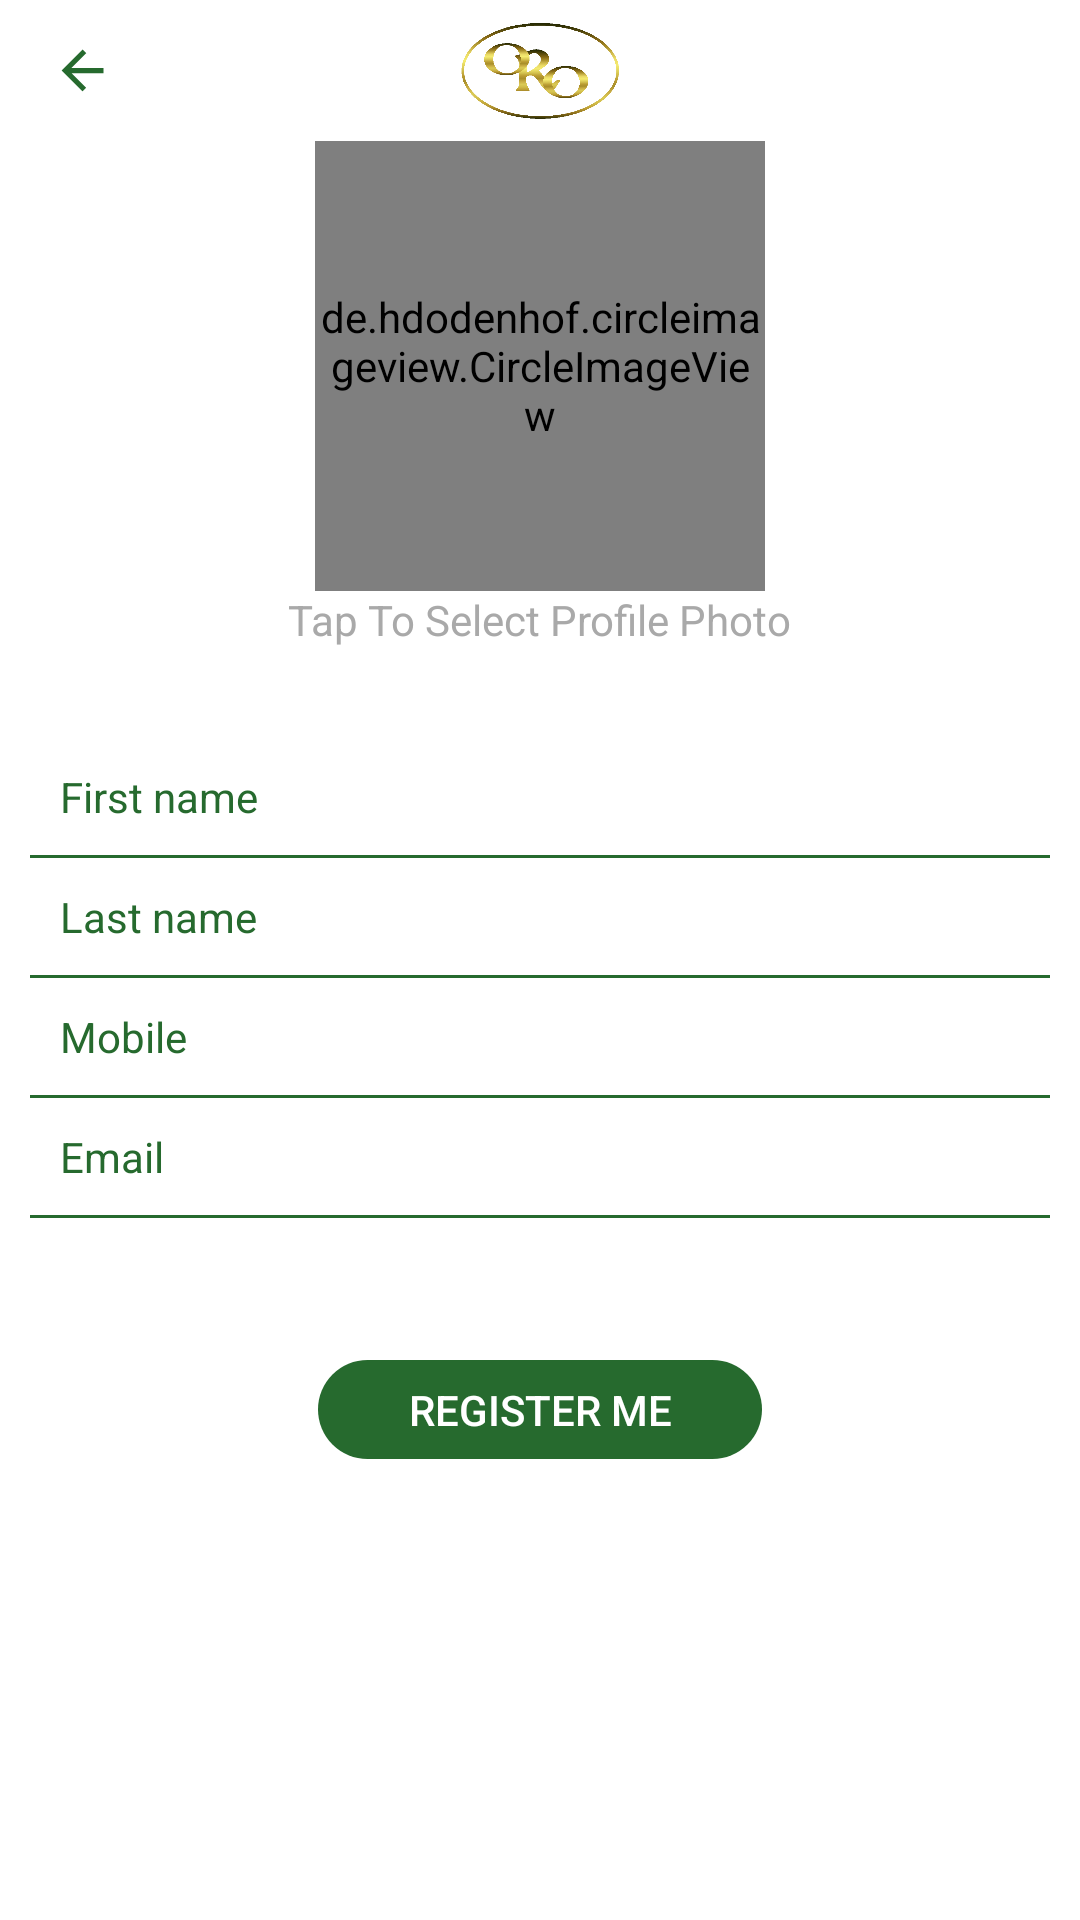

The Android layout XML behind this screen, and the referenced resources:
<!-- AndroidManifest.xml: application theme AppTheme -->
<!-- res/layout/activity_register.xml -->
<?xml version="1.0" encoding="utf-8"?>
<LinearLayout xmlns:android="http://schemas.android.com/apk/res/android"
    xmlns:app="http://schemas.android.com/apk/res-auto"
    android:layout_width="match_parent"
    android:layout_height="match_parent"
    android:background="@color/white"
    android:orientation="vertical">

    <RelativeLayout xmlns:android="http://schemas.android.com/apk/res/android"
        android:layout_width="fill_parent"
        android:layout_height="47dp"
        android:background="@color/white">

        <ImageView
            android:id="@+id/back"
            android:layout_width="35dp"
            android:layout_height="35dp"
            android:layout_alignParentLeft="true"
            android:layout_alignParentStart="true"
            android:layout_centerInParent="true"
            android:layout_marginLeft="10dp"
            android:layout_marginStart="10dp"
            android:background="@drawable/bg_button"
            app:srcCompat="@drawable/ic_arrow_back_black_24dp" />

        <ImageView
            android:layout_width="match_parent"
            android:layout_height="45dp"
            android:layout_centerInParent="true"
            android:padding="5dp"
            app:srcCompat="@drawable/logo" />
    </RelativeLayout>

    <ScrollView xmlns:android="http://schemas.android.com/apk/res/android"
        android:layout_width="match_parent"
        android:layout_height="match_parent"
        android:scrollbars="none">

        <LinearLayout xmlns:android="http://schemas.android.com/apk/res/android"
            android:layout_width="match_parent"
            android:layout_height="wrap_content"
            android:gravity="center"
            android:orientation="vertical">

            <de.hdodenhof.circleimageview.CircleImageView
                android:id="@+id/profile_pic"
                android:layout_width="150dp"
                android:layout_height="150dp"
                android:layout_gravity="center"
                android:background="@drawable/ic_account_circle_black_24dp"
                app:srcCompat="@drawable/ic_account_circle_black_24dp" />

            <TextView
                android:layout_width="wrap_content"
                android:layout_height="wrap_content"
                android:layout_gravity="center"
                android:layout_marginBottom="30dp"
                android:text="Tap To Select Profile Photo"
                android:textColor="@color/dark_gray" />

            <TextView
                android:id="@+id/first_name"
                android:layout_width="match_parent"
                android:layout_height="wrap_content"
                android:layout_gravity="start"
                android:layout_marginEnd="10dp"
                android:layout_marginLeft="10dp"
                android:layout_marginRight="10dp"
                android:layout_marginStart="10dp"
                android:background="@color/white"
                android:gravity="start"
                android:padding="10dp"
                android:text="First name"
                android:textColor="@color/colorPrimaryDark" />

            <View
                android:layout_width="match_parent"
                android:layout_height="1dp"
                android:layout_marginEnd="10dp"
                android:layout_marginStart="10dp"
                android:background="@color/colorPrimaryDark" />

            <TextView
                android:id="@+id/last_name"
                android:layout_width="match_parent"
                android:layout_height="wrap_content"
                android:layout_gravity="start"
                android:layout_marginEnd="10dp"
                android:layout_marginLeft="10dp"
                android:layout_marginRight="10dp"
                android:layout_marginStart="10dp"
                android:background="@color/white"
                android:gravity="start"
                android:padding="10dp"
                android:text="Last name"
                android:textColor="@color/colorPrimaryDark" />

            <View
                android:layout_width="match_parent"
                android:layout_height="1dp"
                android:layout_marginEnd="10dp"
                android:layout_marginStart="10dp"
                android:background="@color/colorPrimaryDark" />

            <TextView
                android:id="@+id/mobile"
                android:layout_width="match_parent"
                android:layout_height="wrap_content"
                android:layout_gravity="start"
                android:layout_marginEnd="10dp"
                android:layout_marginLeft="10dp"
                android:layout_marginRight="10dp"
                android:layout_marginStart="10dp"
                android:background="@color/white"
                android:gravity="start"
                android:padding="10dp"
                android:text="Mobile"
                android:textColor="@color/colorPrimaryDark" />

            <View
                android:layout_width="match_parent"
                android:layout_height="1dp"
                android:layout_marginEnd="10dp"
                android:layout_marginStart="10dp"
                android:background="@color/colorPrimaryDark" />

            <TextView
                android:id="@+id/email"
                android:layout_width="match_parent"
                android:layout_height="wrap_content"
                android:layout_gravity="start"
                android:layout_marginEnd="10dp"
                android:layout_marginLeft="10dp"
                android:layout_marginRight="10dp"
                android:layout_marginStart="10dp"
                android:background="@color/white"
                android:gravity="start"
                android:padding="10dp"
                android:text="Email"
                android:textColor="@color/colorPrimaryDark" />

            <View
                android:layout_width="match_parent"
                android:layout_height="1dp"
                android:layout_marginEnd="10dp"
                android:layout_marginStart="10dp"
                android:background="@color/colorPrimaryDark" />

            <RelativeLayout
                android:layout_width="match_parent"
                android:layout_height="wrap_content"
                android:layout_marginTop="30dp">

                <ProgressBar
                    android:id="@+id/progress"
                    style="@style/Base.Widget.AppCompat.ProgressBar"
                    android:layout_width="match_parent"
                    android:layout_height="wrap_content"
                    android:layout_centerHorizontal="true"
                    android:layout_centerInParent="true"
                    android:layout_centerVertical="true"
                    android:layout_margin="10dp"
                    android:indeterminate="true"
                    android:visibility="invisible" />

                <Button
                    android:id="@+id/btn_register"
                    android:layout_width="150dp"
                    android:layout_height="35dp"
                    android:layout_centerHorizontal="true"
                    android:layout_centerInParent="true"
                    android:layout_centerVertical="true"
                    android:layout_marginTop="30dp"
                    android:background="@drawable/bg_button2"
                    android:paddingEnd="15dp"
                    android:paddingStart="15dp"
                    android:text="Register Me"
                    android:textColor="@color/white" />
            </RelativeLayout>

        </LinearLayout>
    </ScrollView>
</LinearLayout>
<!-- resources referenced by this layout -->
<resources>
  <color name="colorPrimaryDark">#266A2E</color>
  <color name="dark_gray">#a9a9a9</color>
  <color name="white">#FFFFFF</color>
  <!-- drawable bg_button (drawable) -->
  <?xml version="1.0" encoding="utf-8"?>
  <shape xmlns:android="http://schemas.android.com/apk/res/android">
      <solid android:color="#FFFFFF" />
      <stroke
          android:width="2dp"
          android:color="#00000000" />
      <corners android:radius="80dp" />
      <padding
          android:bottom="7dp"
          android:left="7dp"
          android:right="7dp"
          android:top="7dp" />
  </shape>
  <!-- drawable bg_button2 (drawable) -->
  <?xml version="1.0" encoding="utf-8"?>
  <shape xmlns:android="http://schemas.android.com/apk/res/android">
      <solid android:color="#266A2E" />
      <stroke
          android:width="2dp"
          android:color="#00000000" />
      <corners android:radius="80dp" />
      <padding
          android:bottom="7dp"
          android:left="7dp"
          android:right="7dp"
          android:top="7dp" />
  </shape>
  <!-- drawable ic_arrow_back_black_24dp (drawable) -->
  <vector xmlns:android="http://schemas.android.com/apk/res/android"
          android:width="24dp"
          android:height="24dp"
          android:viewportWidth="24.0"
          android:viewportHeight="24.0">
      <path
          android:fillColor="#266A2E"
          android:pathData="M20,11H7.83l5.59,-5.59L12,4l-8,8 8,8 1.41,-1.41L7.83,13H20v-2z"/>
  </vector>
  <!-- drawable logo: png bitmap (drawable, 47000 bytes) -->
  <style name="AppTheme" parent="AppTheme.Base">
          <item name="colorPrimary">@color/colorPrimary</item>
          <item name="colorPrimaryDark">@color/colorPrimaryDark</item>
          <item name="colorAccent">@color/red</item>
          <item name="android:displayOptions">disableHome</item>
          <item name="android:windowActionBar">false</item>
          <item name="android:windowNoTitle">true</item>
      </style>
  <style name="AppTheme.Base" parent="Theme.AppCompat.Light.NoActionBar">
          
          <item name="colorPrimary">@color/colorPrimary</item>
          <item name="colorPrimaryDark">@color/colorPrimaryDark</item>
          <item name="colorAccent">@color/red</item>
          <item name="android:textColorPrimary">@color/black</item>
          <item name="android:textColorSecondary">@color/black</item>
      </style>
  <color name="colorPrimary">#266A2E</color>
  <color name="red">#FF0000</color>
  <color name="black">#000000</color>
</resources>
